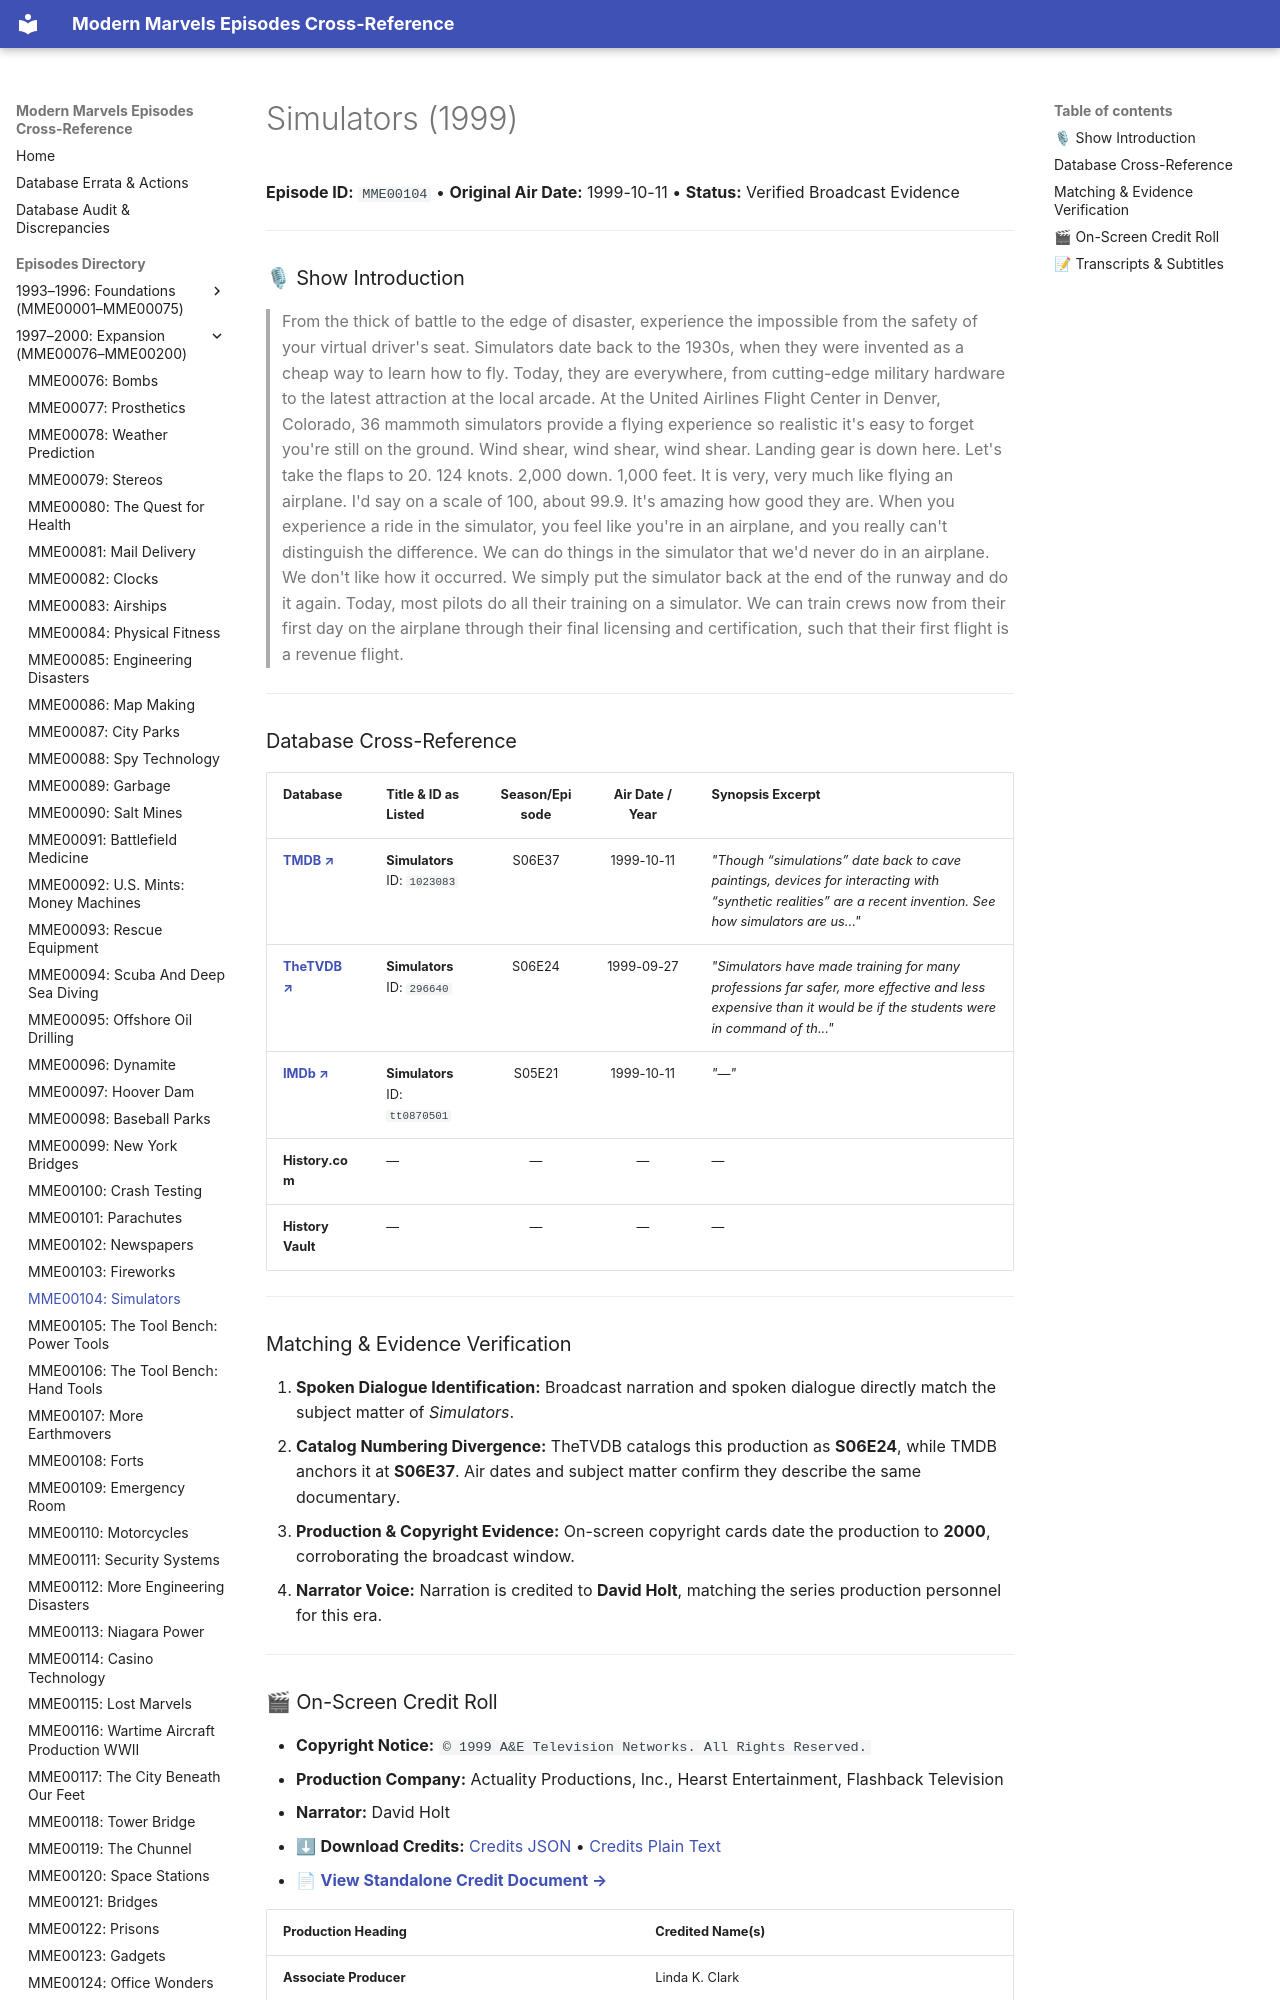

repository: ModernMarvelsFan/ModernMarvels · page: episodes/MME00104/index.html · generator: mkdocs

# Simulators (1999)

**Episode ID:** `MME00104` • **Original Air Date:** 1999-10-11 • **Status:** Verified Broadcast Evidence

---

### 🎙 Show Introduction

> From the thick of battle to the edge of disaster, experience the impossible from the safety of your virtual driver's seat. Simulators date back to the 1930s, when they were invented as a cheap way to learn how to fly. Today, they are everywhere, from cutting-edge military hardware to the latest attraction at the local arcade. At the United Airlines Flight Center in Denver, Colorado, 36 mammoth simulators provide a flying experience so realistic it's easy to forget you're still on the ground. Wind shear, wind shear, wind shear. Landing gear is down here. Let's take the flaps to 20. 124 knots. 2,000 down. 1,000 feet. It is very, very much like flying an airplane. I'd say on a scale of 100, about 99.9. It's amazing how good they are. When you experience a ride in the simulator, you feel like you're in an airplane, and you really can't distinguish the difference. We can do things in the simulator that we'd never do in an airplane. We don't like how it occurred. We simply put the simulator back at the end of the runway and do it again. Today, most pilots do all their training on a simulator. We can train crews now from their first day on the airplane through their final licensing and certification, such that their first flight is a revenue flight.

---
